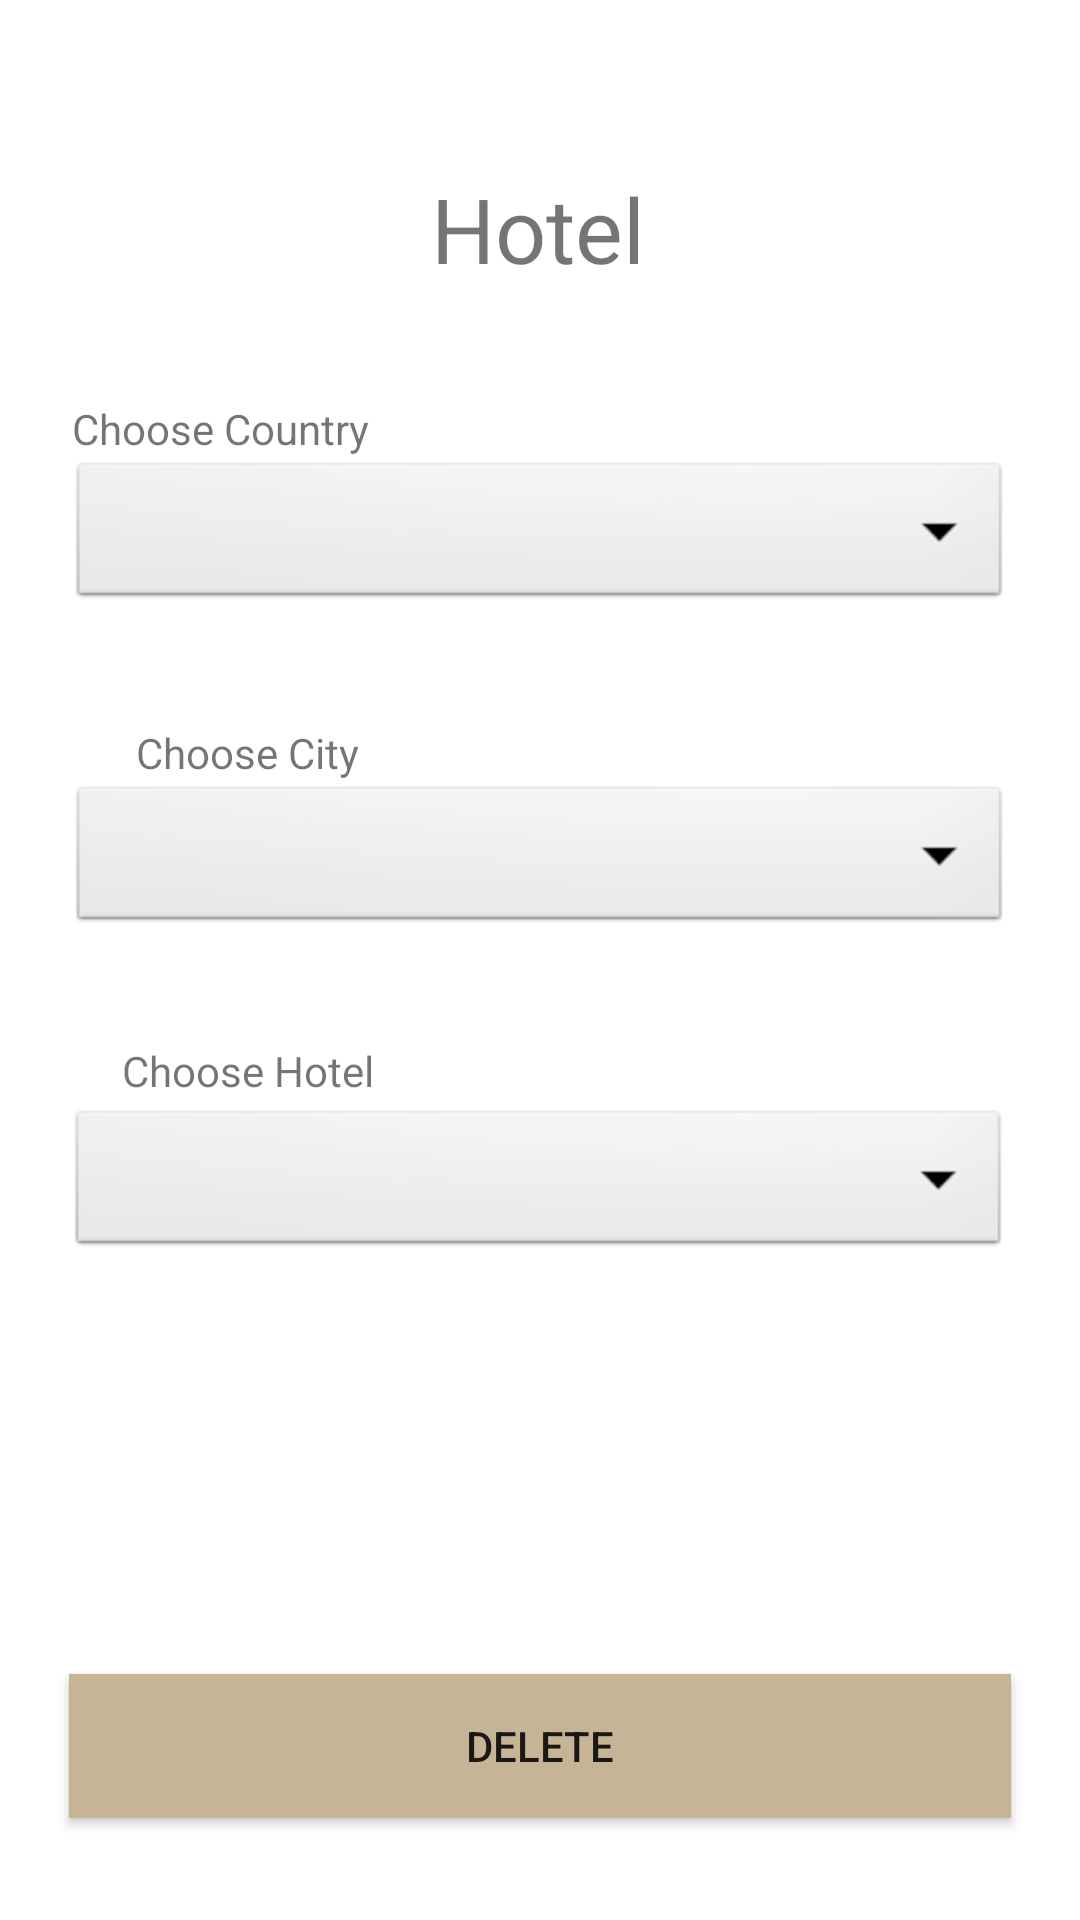

Reconstruct the res/layout file that produces this screen, plus the resources it refers to.
<!-- AndroidManifest.xml: application theme Theme.Travelody -->
<!-- res/layout/fragment_hotel_delete.xml -->
<?xml version="1.0" encoding="utf-8"?>
<FrameLayout xmlns:android="http://schemas.android.com/apk/res/android"
    xmlns:app="http://schemas.android.com/apk/res-auto"
    xmlns:tools="http://schemas.android.com/tools"
    android:layout_width="match_parent"
    android:layout_height="match_parent"
    tools:context=".Controller.HotelDelete">

    <androidx.constraintlayout.widget.ConstraintLayout
        android:layout_width="match_parent"
        android:layout_height="match_parent">

        <TextView
            android:id="@+id/HotelDeleteTitle"
            android:layout_width="wrap_content"
            android:layout_height="wrap_content"
            android:layout_marginTop="56dp"
            android:text="Hotel"
            android:textSize="30dp"
            app:layout_constraintEnd_toEndOf="parent"
            app:layout_constraintHorizontal_bias="0.498"
            app:layout_constraintStart_toStartOf="parent"
            app:layout_constraintTop_toTopOf="parent" />

        <TextView
            android:id="@+id/HotelDeleteIDText"
            android:layout_width="wrap_content"
            android:layout_height="21dp"
            android:text="Choose Hotel"
            app:layout_constraintBottom_toTopOf="@+id/HotelDeleteChoose"
            app:layout_constraintEnd_toEndOf="parent"
            app:layout_constraintHorizontal_bias="0.147"
            app:layout_constraintStart_toStartOf="parent" />

        <Spinner
            android:id="@+id/HotelDeleteChoose"
            android:layout_width="314dp"
            android:layout_height="52dp"
            android:layout_marginTop="56dp"
            android:background="@android:drawable/btn_dropdown"
            android:spinnerMode="dropdown"
            app:layout_constraintEnd_toEndOf="parent"
            app:layout_constraintHorizontal_bias="0.494"
            app:layout_constraintStart_toStartOf="parent"
            app:layout_constraintTop_toBottomOf="@+id/HotelDeleteChooseCity"
            tools:ignore="SpeakableTextPresentCheck" />

        <Button
            android:id="@+id/HotelDeleteButton"
            android:layout_width="314dp"
            android:layout_height="48dp"
            android:layout_marginBottom="34dp"
            android:background="@color/brown"
            android:text="Delete"
            app:layout_constraintBottom_toBottomOf="parent"
            app:layout_constraintEnd_toEndOf="parent"
            app:layout_constraintHorizontal_bias="0.498"
            app:layout_constraintStart_toStartOf="parent"
            tools:ignore="TextContrastCheck" />

        <Spinner
            android:id="@+id/HotelDeleteChooseCountry"
            android:layout_width="314dp"
            android:layout_height="52dp"
            android:layout_marginTop="56dp"
            android:background="@android:drawable/btn_dropdown"
            android:spinnerMode="dropdown"
            app:layout_constraintEnd_toEndOf="parent"
            app:layout_constraintStart_toStartOf="parent"
            app:layout_constraintTop_toBottomOf="@+id/HotelDeleteTitle" />

        <Spinner
            android:id="@+id/HotelDeleteChooseCity"
            android:layout_width="314dp"
            android:layout_height="52dp"
            android:layout_marginTop="56dp"
            android:background="@android:drawable/btn_dropdown"
            android:spinnerMode="dropdown"
            app:layout_constraintEnd_toEndOf="parent"
            app:layout_constraintStart_toStartOf="parent"
            app:layout_constraintTop_toBottomOf="@+id/HotelDeleteChooseCountry" />

        <TextView
            android:id="@+id/textView2"
            android:layout_width="wrap_content"
            android:layout_height="wrap_content"
            android:layout_marginStart="49dp"
            android:layout_marginEnd="304dp"
            android:text="Choose City"
            app:layout_constraintBottom_toTopOf="@+id/HotelDeleteChooseCity"
            app:layout_constraintEnd_toEndOf="parent"
            app:layout_constraintHorizontal_bias="0.058"
            app:layout_constraintStart_toStartOf="parent" />

        <TextView
            android:id="@+id/textView3"
            android:layout_width="wrap_content"
            android:layout_height="wrap_content"
            android:layout_marginStart="49dp"
            android:layout_marginEnd="262dp"
            android:text="Choose Country"
            app:layout_constraintBottom_toTopOf="@+id/HotelDeleteChooseCountry"
            app:layout_constraintEnd_toEndOf="parent"
            app:layout_constraintStart_toStartOf="parent" />
    </androidx.constraintlayout.widget.ConstraintLayout>

</FrameLayout>
<!-- resources referenced by this layout -->
<resources>
  <color name="brown">#C6B497</color>
  <style name="Theme.Travelody" parent="Theme.MaterialComponents.DayNight.NoActionBar">
          
          <item name="colorPrimary">@color/brown</item>
          <item name="colorPrimaryVariant">@color/brown</item>
          <item name="colorOnPrimary">@color/white</item>
          
          <item name="colorSecondary">@color/teal_200</item>
          <item name="colorSecondaryVariant">@color/teal_700</item>
          <item name="colorOnSecondary">@color/white</item>
          
          <item name="android:statusBarColor" tools:targetApi="l">?attr/colorPrimaryVariant</item>
          
      </style>
  <color name="white">#FFFFFFFF</color>
  <color name="teal_200">#FF03DAC5</color>
  <color name="teal_700">#FF018786</color>
</resources>
